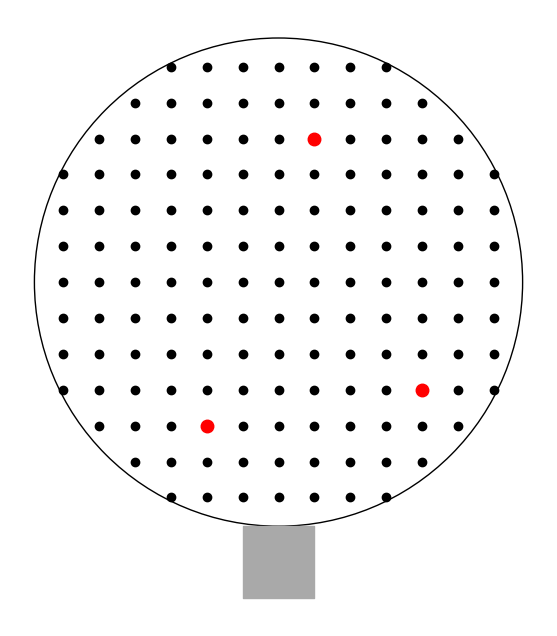

Generate this figure with matplotlib:
import matplotlib.pyplot as plt
import numpy as np

def plot_grid_with_circle_and_random_dots():
    # Create a 15x15 grid of dots
    x = np.linspace(0, 14, 15)
    y = np.linspace(0, 14, 15)
    X, Y = np.meshgrid(x, y)
    
    # Calculate the circle parameters with an offset
    radius = 6.8  # Radius of the circle
    circle_center = (7, 7)  # Center of the circle
    
    # Create a mask to display only the dots within the circle
    circle_mask = ((X - circle_center[0])**2 + (Y - circle_center[1])**2) <= radius**2
    
    # Plot the grid of dots
    plt.figure(figsize=(8, 8))
    plt.plot(X[circle_mask], Y[circle_mask], 'o', color='k', markersize=6)
    
    # Plot the circle
    circle = plt.Circle(circle_center, radius, color='black', fill=False)
    plt.gca().add_patch(circle)
    
    # Mask for the dots within the circle
    grid_mask = ((X - circle_center[0])**2 + (Y - circle_center[1])**2) <= (radius - 0.5)**2
    
    # Randomly pick 3 dots within the circle
    num_dots = 3
    chosen_indices = np.random.choice(np.sum(grid_mask), size=num_dots, replace=False)
    chosen_dots = np.argwhere(grid_mask)
    chosen_dots = chosen_dots[chosen_indices]
    
    # Ensure minimum separation of 4 dots between the randomly chosen dots
    min_separation = 4
    for i in range(num_dots):
        for j in range(i + 1, num_dots):
            while np.linalg.norm(chosen_dots[i] - chosen_dots[j]) < min_separation:
                chosen_indices[j] = np.random.choice(np.sum(grid_mask), size=1)[0]
                chosen_dots[j] = np.argwhere(grid_mask)[chosen_indices[j]]
    
    # Color the randomly chosen dots red and make them slightly larger
    for dot in chosen_dots:
        plt.plot(X[dot[0], dot[1]], Y[dot[0], dot[1]], 'o', color='red', markersize=9)

    # Draw a grey box at bottom
    plt.fill_between([6, 8], -1.8, 0.2, color='darkgray', alpha=1)

    plt.gca().set_aspect('equal', adjustable='box')
    plt.axis("off")
    plt.show()

plot_grid_with_circle_and_random_dots()